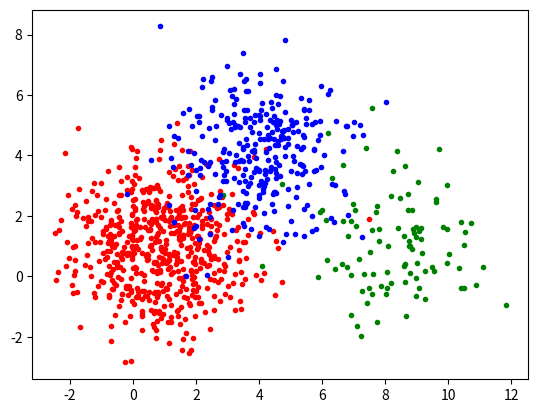

This chart was generated by the following Python code:
import numpy as np
import matplotlib.pyplot as plt

I=[[2,0],[0,2]]
i1=np.random.multivariate_normal([1,1],I,(600,1))
i2=np.random.multivariate_normal([8,1],I,(100,1))
i3=np.random.multivariate_normal([4,4],I,(300,1))
for i in range(600):
    plt.plot(i1[i][0][0],i1[i][0][1],'r.')
for i in range(100):
    plt.plot(i2[i][0][0],i2[i][0][1],'g.')
for i in range(300):
    plt.plot(i3[i][0][0],i3[i][0][1],'b.')
from scipy.stats import norm
def argm(a,b,c):
    if(a>b and a>c):
        return 1
    elif (b>a and b>c):
        return 2
    elif(c>a and c>b):
        return 3
pred1=[]#计算后验概率
for i in range(600):
    pred1.append(argm(norm.pdf(i1[i][0][0],loc=1,scale=2)*norm.pdf(i1[i][0][1],loc=1,scale=2)
                      ,norm.pdf(i1[i][0][0],loc=8,scale=2)*norm.pdf(i1[i][0][1],loc=1,scale=2)
                      ,norm.pdf(i1[i][0][0],loc=4,scale=2)*norm.pdf(i1[i][0][1],loc=4,scale=2)))
pred3=[]
for i in range(300):
    pred3.append(argm(norm.pdf(i3[i][0][0],loc=1,scale=2)*norm.pdf(i3[i][0][1],loc=1,scale=2)
                      ,norm.pdf(i3[i][0][0],loc=8,scale=2)*norm.pdf(i3[i][0][1],loc=1,scale=2)
                      ,norm.pdf(i3[i][0][0],loc=4,scale=2)*norm.pdf(i3[i][0][1],loc=4,scale=2)))
pred2=[]
for i in range(100):
    pred2.append(argm(norm.pdf(i2[i][0][0],loc=1,scale=2)*norm.pdf(i2[i][0][1],loc=1,scale=2)
                      ,norm.pdf(i2[i][0][0],loc=8,scale=2)*norm.pdf(i2[i][0][1],loc=1,scale=2)
                      ,norm.pdf(i2[i][0][0],loc=4,scale=2)*norm.pdf(i2[i][0][1],loc=4,scale=2)))
print(pred1.count(1));print(pred1.count(2));print(pred3.count(3));
i1_1=np.random.multivariate_normal([1,1],I,(600,1))
i2_1=np.random.multivariate_normal([8,1],I,(300,1))
i3_1=np.random.multivariate_normal([4,4],I,(100,1))
i1_x=[]
for i in range(len(i1)):
    i1_x.append(i1[i][0][0])
i1_y=[]
for i in range(len(i1)):
    i1_y.append(i1[i][0][1])
i2_x=[]
for i in range(len(i2)):
    i2_x.append(i2[i][0][0])
i2_y=[]
for i in range(len(i2)):
    i2_y.append(i2[i][0][1])
i3_x=[]
for i in range(len(i3)):
    i3_x.append(i3[i][0][0])
i3_y=[]
for i in range(len(i3)):
    i3_y.append(i3[i][0][1])
def get_kde(x,data_array,h=2):#高斯核函数密度估计
    def gauss(x):
        import math
        return (1/math.sqrt(2*math.pi))*math.exp(-0.5*(x**2))
    N=len(data_array)
    res=0
    if len(data_array)==0:
        return 0
    for i in range(len(data_array)):
        res += gauss((x-data_array[i])/h)
    res /= (N*h)
    return res
pred1=[]
for i in range(600):
    temp_x=i1_x[i]
    temp_y=i1_y[i]
    pred1.append(argm(get_kde(temp_x,i1_x)*get_kde(temp_y,i1_y)
                      ,get_kde(temp_x,i2_x)*get_kde(temp_y,i2_y)
                      ,get_kde(temp_x,i3_x)*get_kde(temp_y,i3_y)))

pred2=[]
for i in range(100):
    temp_x=i2_x[i]
    temp_y=i2_y[i]
    pred1.append(argm(get_kde(temp_x,i1_x)*get_kde(temp_y,i1_y)
                      ,get_kde(temp_x,i2_x)*get_kde(temp_y,i2_y)
                      ,get_kde(temp_x,i3_x)*get_kde(temp_y,i3_y)))
pred3=[]
for i in range(300):
    temp_x=i3_x[i]
    temp_y=i3_y[i]
    pred1.append(argm(get_kde(temp_x,i1_x)*get_kde(temp_y,i1_y)
                      ,get_kde(temp_x,i2_x)*get_kde(temp_y,i2_y)
                      ,get_kde(temp_x,i3_x)*get_kde(temp_y,i3_y)))
print(pred1.count(1));print(pred2.count(2));print(pred3.count(3));